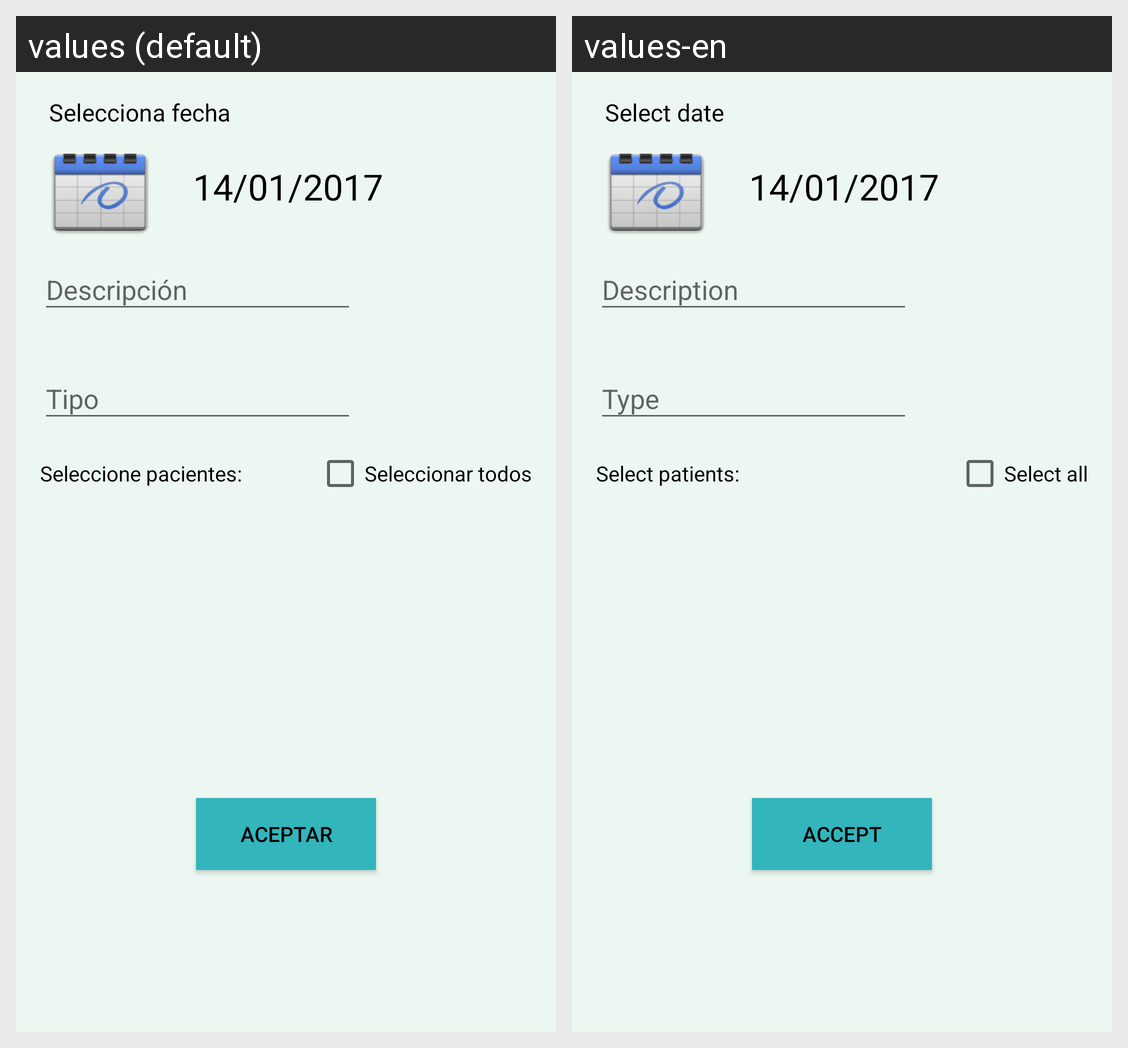

Strings drawn on this Android screen and how each of the app's shown locales translates them:
Android screen res/layout/fragment_add_edit_activitys.xml rendered under 2 locales, left to right: values (default), values-en. Device: Nexus 5 (rendered at 1080×1920; each locale shown at half size, 540×960, under a caption strip naming it); theme AppTheme.
Strings drawn on this screen, with the default value and each locale's value (text and hints the layout hard-codes, and strings that could not be matched under every locale, appear in the picture but are not listed):

btnDatePicker
  values: Selecciona fecha
  values-en: Select date

txvDate
  values: 14/01/2017
  values-en: 14/01/2017

txvSelectPat
  values: Seleccione pacientes:
  values-en: Select patients:

cbxSelectAll
  values: Seleccionar todos
  values-en: Select all

btnAccept
  values: Aceptar
  values-en: Accept
